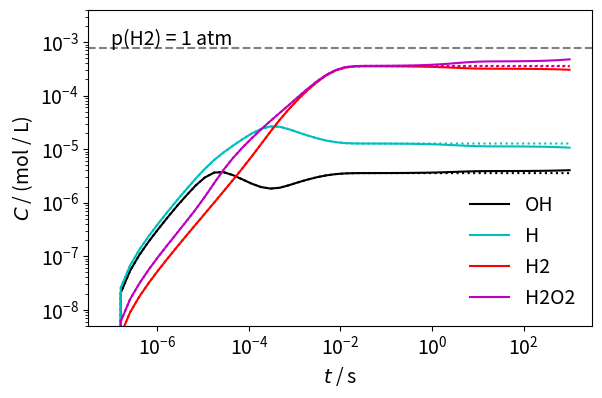

Here is the Python script that generated this plot:
"""
Explores the following kinetic model, under steady production of primary
products H, OH, H2, and H2O2 at constant ratio in spurs. The primary
product formation is function of flux density.

(1)  H2 + .OH  -> .H + H2O
(2)  .H + H2O2 -> H2O + .OH
(3)  .OH + .H  -> H2O
(4)  .H + .H   -> H2
(5)  .OH + .OH -> H2O2

Rate constants in 1 / M / s:
(1) k1 = 5e7   Thomas1966 - https://doi.org/10.1021/j100879a503
(2) k2 = 3.6e7 Mezyk1995 - https://doi.org/10.1039/FT9959103127
(3) k3 = 7e9   Thomas1965
(4) k4 = 5e9   Sehested1990 - https://doi.org/10.1016/1359-0197(90)90040-O
(5) k5 = 5e9   Thomas 1965

So 1-2 are slow, and 3-5 are fast and comparable with each other.

In addition, we'll include these O2 reactions scavenger reactions,
(6) .H + O2 -> HO2
(7) 2 HO2 -> H2O2 + O2
(8) HO2 + OH -> O2 + H2O

These are much slower, but catalytic. From Spinks&Wood, in 1 / M / s:
(6) 2.1e4
(7) 8.3e-1
(8) 6e3

We'll do this as coupled ODE:s, based on a species vector:

    [OH, H, H2, H2O2, HO2, O2, H2O], where H2O is net change.

"""

from scipy.integrate import odeint
import matplotlib.pyplot as plt
import numpy as np
plt.rc('font', size=14)
plt.ion()


def spur_rates(C, t, flux_density=0, beam_off=None):
    # beam-induced (spur) kinetics

    # caluclate spur rates for 8.5 keV
    mu = 8.4e2  # 1/m
    # the number photon absorption rate per volume:
    r = flux_density * mu  # ph / m3
    # the absorbed power per volume:
    p = r * 8500 * 1.602e-19  # J / m3 / s
    # convert to J / L / s
    p *= 1e-3

    # inhomogeneous (spur) kinetics: balanced G values
    dOH = .3e-6 * p  # mol/J * J/L/s = M/s
    dH = .376e-6 * p
    dH2 = .05e-6 * p
    dH2O2 = .088e-6 * p
    dH2O = -dOH - 2 * dH2O2
    dHO2 = dO2 = 0

    # make sure masses balance
    # assert np.allclose(dOH + 2*dH2O2 + 2*dHO2 + 2*dO2 + dH2O, 0)  # oxygen
    # assert np.allclose(dOH + dH + 2*dH2 + 2*dH2O2 + dHO2 + 2*dH2O, 0)  # hydrogen

    # optionally switch off the beam at some time
    if beam_off and (t > beam_off):
        dOH = dH = dH2 = dH2O2 = 0

    return np.array((dOH, dH, dH2, dH2O2, dHO2, dO2, dH2O))

def homo_rates(C, t):
    # homogeneous kinetics

    # unpack
    OH, H, H2, H2O2, HO2, O2, H2O = C

    k1 = 5e7
    k2 = 3.6e7
    k3 = 7e9
    k4 = 5e9
    k5 = 5e9
    k6 = 2.1e4
    k7 = 8.3e-1
    k8 = 6e3

    r1 = k1 * H2 * OH
    r2 = k2 * H * H2O2
    r3 = k3 * OH * H
    r4 = k2 * H**2
    r5 = k5 * OH**2
    r6 = k6 * H * O2
    r7 = k7 * HO2**2
    r8 = k8 * HO2 * OH

    dOH = -r1 + r2 - r3 - 2 * r5 - r8
    dH = r1 - r2 - r3 - 2 * r4 - r6
    dH2 = -r1 + r4
    dH2O2 = -r2 + r5 + r7
    dHO2 = r6 - 2 * r7 - r8
    dO2 = -r6 + r7 + r8
    dH2O = r1 + r2 + r3 + r8

    # make sure masses balance
    # assert np.allclose(dOH + 2*dH2O2 + 2*dHO2 + 2*dO2 + dH2O, 0)  # oxygen
    # assert np.allclose(dOH + dH + 2*dH2 + 2*dH2O2 + dHO2 + 2*dH2O, 0)  # hydrogen

    return np.array((dOH, dH, dH2, dH2O2, dHO2, dO2, dH2O))

def rates(C, t, flux_density=0, beam_off=None):
    return (spur_rates(C, t, flux_density, beam_off)
            + homo_rates(C, t))

if __name__ == '__main__':
    c0 = np.zeros(7)
    c0[5] = 250e-6  # air-saturated
    t = np.logspace(-7, 3)
    # flux = 7e10 / (105e-9)**2  # nanomax
    flux = 1e13 / (100e-6)**2  # balder
    # flux = 1e9 / (50e-9)**2  # softimax, 700 eV!
    c = odeint(rates, c0, t, args=(flux, None))
    c_ = odeint(rates, np.zeros_like(c0), t, args=(flux, None))
    plt.figure(figsize=(6,4))
    plt.subplots_adjust(bottom=.2, left=.15, right=.99, top=.99)
    # don't include T, without diffusion it just grows of course.
    cols = 'kcrmgb'
    for i, species in enumerate(['OH', 'H', 'H2', 'H2O2']):  # 'HO2', 'O2'
        plt.plot(t, c[:, i], '-', color=cols[i], label=species)
        plt.plot(t, c_[:, i], ':', color=cols[i])
#    plt.plot(t, c[:, 4], label='HO2')
#    plt.plot(t, c[:, 5], label='O2')
    plt.xscale('log')
    plt.yscale('log')
    plt.autoscale(False)
    plt.plot(plt.xlim(), (780e-6,)*2, '--', color='gray')
    plt.text(1e-7, 900e-6, 'p(H2) = 1 atm')
    plt.ylabel('$C$ / (mol / L)')
    plt.xlabel('$t$ / s')
    plt.ylim(5e-9, 4e-3)
    plt.legend(frameon=False)
    plt.savefig('kinetics.pdf')